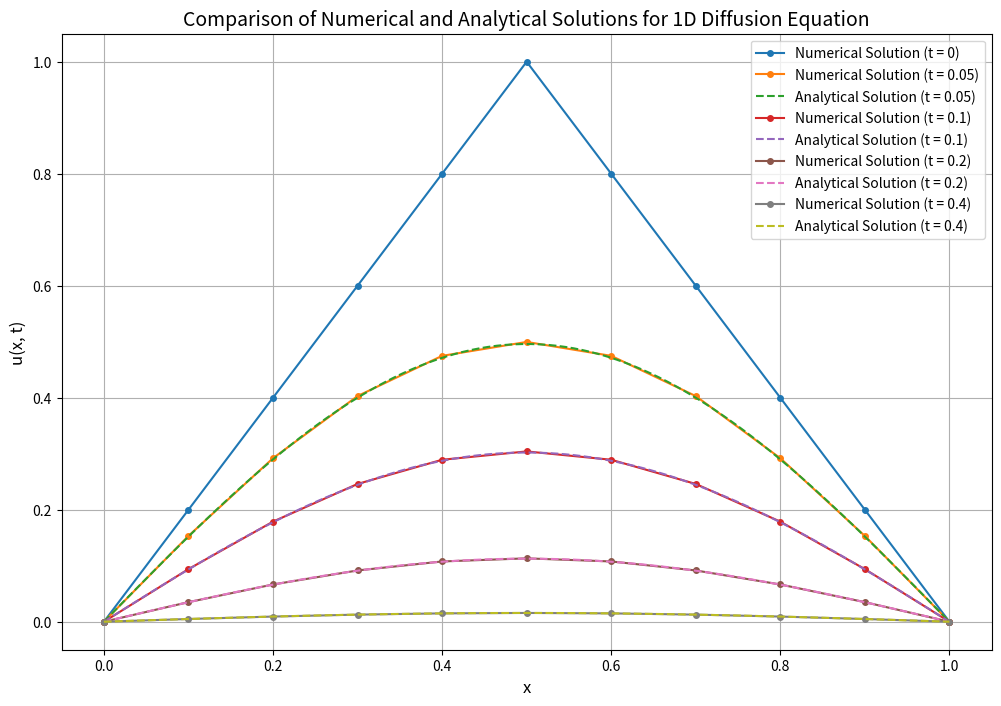

The matplotlib source for this figure:
import numpy as np
import matplotlib.pyplot as plt
import pandas as pd

def solve_diffusion_equation(dx=0.1, dt=0.002, t_max=0.4):
    """
    1次元拡散方程式の数値解を陽的差分法で求める関数
    
    Parameters:
    -----------
    dx : float
        空間刻み幅
    dt : float
        時間刻み幅
    t_max : float
        最大計算時間
    
    Returns:
    --------
    x : ndarray
        空間座標
    u_history : dict
        各時刻における解
    """
    # 安定性条件のチェック
    r = dt / (dx**2)
    if r > 0.5:
        print(f"警告: 安定性条件 dt/(dx^2) <= 0.5 を満たしていません。現在の値: {r}")
    
    # 空間グリッドの設定
    x = np.arange(0, 1 + dx, dx)
    nx = len(x)
    
    # 時間ステップ数の計算
    nt = int(t_max / dt) + 1
    
    # 初期条件の設定
    u = np.zeros(nx)
    for i in range(nx):
        if x[i] < 0.5:
            u[i] = 2 * x[i]
        else:
            u[i] = 2 * (1 - x[i])
    
    # 境界条件の適用
    u[0] = 0
    u[-1] = 0
    
    # 結果を保存する辞書
    u_history = {0: u.copy()}
    
    # 出力する時刻
    output_times = [0.05, 0.1, 0.2, 0.4]
    
    # 時間発展
    t = 0
    for n in range(1, nt):
        t = n * dt
        
        # 新しい時間ステップの解を計算
        u_new = np.zeros(nx)
        for i in range(1, nx-1):
            u_new[i] = u[i] + r * (u[i+1] - 2*u[i] + u[i-1])
        
        # 境界条件の適用
        u_new[0] = 0
        u_new[-1] = 0
        
        # 解の更新
        u = u_new.copy()
        
        # 指定された時刻の解を保存
        for output_time in output_times:
            if abs(t - output_time) < dt/2:
                u_history[output_time] = u.copy()
    
    return x, u_history

def analytical_solution(x, t, n_terms=100):
    """
    1次元拡散方程式の解析解を計算する関数
    
    Parameters:
    -----------
    x : ndarray
        空間座標
    t : float
        時刻
    n_terms : int
        フーリエ級数の項数
    
    Returns:
    --------
    u : ndarray
        解析解
    """
    u = np.zeros_like(x)
    
    # 初期条件: u(x, 0) = 2x (x < 0.5), 2(1-x) (x >= 0.5)
    # フーリエ級数展開を用いて解析解を計算
    for n in range(1, n_terms + 1):
        # フーリエ係数の計算
        bn = 8 / (n * np.pi)**2 * np.sin(n * np.pi / 2)
        
        # 各項の計算と加算
        u += bn * np.sin(n * np.pi * x) * np.exp(-(n * np.pi)**2 * t)
    
    return u

def plot_results(x, u_history):
    """
    計算結果をプロットする関数
    
    Parameters:
    -----------
    x : ndarray
        空間座標
    u_history : dict
        各時刻における解
    """
    plt.figure(figsize=(12, 8))
    
    # 各時刻の解をプロット
    for t, u in sorted(u_history.items()):
        # 数値解をプロット
        plt.plot(x, u, 'o-', label=f'Numerical Solution (t = {t})', markersize=4)
        
        # 解析解をプロット（t = 0 以外）
        if t > 0:
            # より細かい格子で解析解を計算
            x_fine = np.linspace(0, 1, 100)
            u_analytical = analytical_solution(x_fine, t)
            plt.plot(x_fine, u_analytical, '--', label=f'Analytical Solution (t = {t})')
    
    # グラフの設定
    plt.xlabel('x', fontsize=12)
    plt.ylabel('u(x, t)', fontsize=12)
    plt.title('Comparison of Numerical and Analytical Solutions for 1D Diffusion Equation', fontsize=14)
    plt.legend(fontsize=10)
    plt.grid(True)
    
    # グラフの保存
    plt.savefig('diffusion_equation_solution.png', dpi=300, bbox_inches='tight')
    
    # グラフの表示
    plt.show()

def print_numerical_results(x, u_history):
    """
    数値計算結果を表形式で出力する関数
    
    Parameters:
    -----------
    x : ndarray
        空間座標
    u_history : dict
        各時刻における解
    """
    # 結果をDataFrameに変換
    results = pd.DataFrame(index=x)
    
    # 各時刻の解をDataFrameに追加
    for t, u in sorted(u_history.items()):
        results[f'数値解 (t = {t})'] = u
        
        # 解析解も追加（t = 0 以外）
        if t > 0:
            results[f'理論解 (t = {t})'] = analytical_solution(x, t)
    
    # 結果を表示
    print("\n数値計算結果と理論解の比較:")
    print("=" * 100)
    print(results.round(6))
    print("=" * 100)
    
    # CSVファイルに保存
    results.to_csv('diffusion_equation_results.csv')
    print("\n数値結果と理論解をCSVファイルに保存しました: diffusion_equation_results.csv")

def main():
    # パラメータの設定
    dx = 0.1
    dt = 0.002
    
    # 拡散方程式を解く
    x, u_history = solve_diffusion_equation(dx, dt)
    
    # 数値結果と理論解を表示
    print_numerical_results(x, u_history)
    
    # 結果をプロット
    plot_results(x, u_history)

if __name__ == "__main__":
    main()
